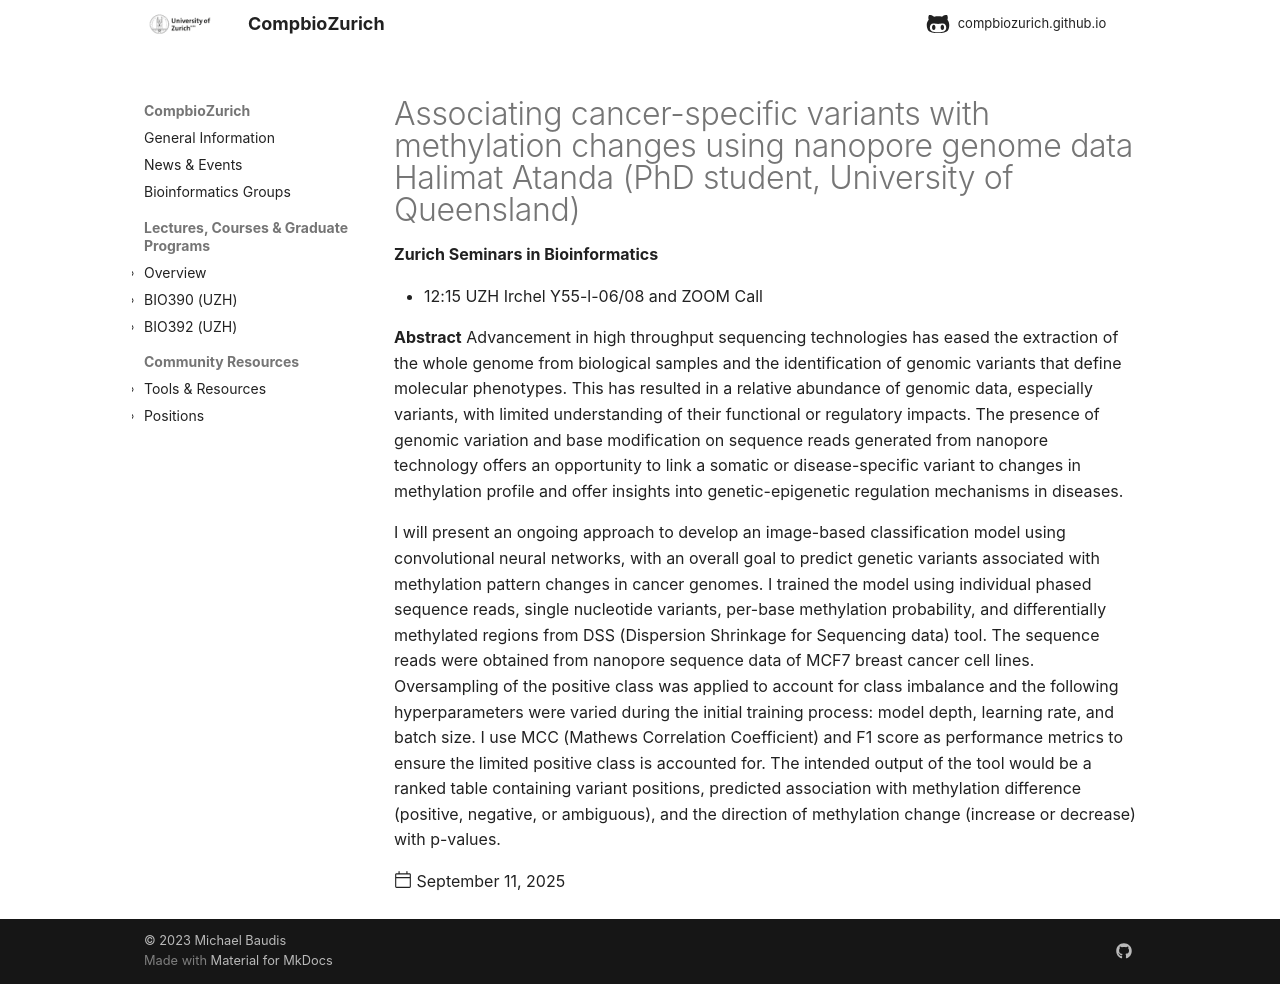

repository: compbiozurich/compbiozurich.github.io · page: news/2025-09-11-zh-seminars-in-bioinformatics-special/index.html · generator: mkdocs

---
template: post.html
title: "Associating cancer-specific variants with methylation changes using nanopore genome data<br/>Halimat Atanda (PhD student, University of Queensland)"
description: 'Zurich Seminars in Bioinformatics'
date: 2025-09-11
authors:
  - "@mbaudis"
links:
#  - '[]()'
---

* 12:15 UZH Irchel Y55-l-06/08 and ZOOM Call

**Abstract** Advancement in high throughput sequencing technologies has eased the extraction of the whole genome from biological samples and the identification of genomic variants that define molecular phenotypes. This has resulted in a relative abundance of genomic data, especially variants, with limited understanding of their functional or regulatory impacts.<!--more--> The presence of genomic variation and base modification on sequence reads generated from nanopore technology offers an opportunity to link a somatic or disease-specific variant to changes in methylation profile and offer insights into genetic-epigenetic regulation mechanisms in diseases. 

I will present an ongoing approach to develop an image-based classification model using convolutional neural networks, with an overall goal to predict genetic variants associated with methylation pattern changes in cancer genomes. I trained the model using individual phased sequence reads, single nucleotide variants, per-base methylation probability, and differentially methylated regions from DSS (Dispersion Shrinkage for Sequencing data) tool. The sequence reads were obtained from nanopore sequence data of MCF7 breast cancer cell lines. Oversampling of the positive class was applied to account for class imbalance and the following hyperparameters were varied during the initial training process: model depth, learning rate, and batch size. I use MCC (Mathews Correlation Coefficient) and F1 score as performance metrics to ensure the limited positive class is accounted for. The intended output of the tool would be a ranked table containing variant positions, predicted association with methylation difference (positive, negative, or ambiguous), and the direction of methylation change (increase or decrease) with p-values.
